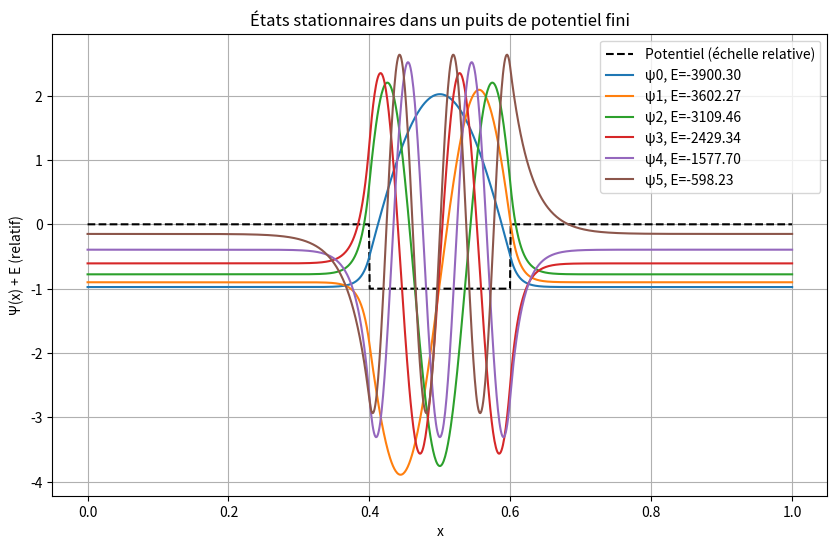

The matplotlib source for this figure:
import numpy as np
import matplotlib.pyplot as plt
from scipy.linalg import eigh_tridiagonal

# Paramètres physiques
L = 1.0               # Longueur du domaine (en unités arbitraires)
N = 1000              # Nombre de points de discrétisation
dx = L / N            # Pas d'espace
x = np.linspace(0, L, N)

# Potentiel : puits de profondeur V0 < 0 entre x1 et x2
V0 = -4000.0
x1, x2 = 0.4 * L, 0.6 * L
V = np.zeros(N)
V[(x > x1) & (x < x2)] = V0

# Construction du Hamiltonien tridiagonal : méthode des différences finies
main_diag = (1.0 / dx**2) * np.ones(N) + V
off_diag = (-0.5 / dx**2) * np.ones(N - 1)

# Résolution du problème aux valeurs propres
eigenvalues, eigenvectors = eigh_tridiagonal(main_diag, off_diag)

# Sélection des états liés (E < 0)
bound_indices = np.where(eigenvalues < 0)[0]
n_bound = len(bound_indices)
print(f"Nombre d'états liés trouvés : {n_bound}")

# Affichage des premiers états liés
plt.figure(figsize=(10, 6))
plt.plot(x, V / np.abs(V0), 'k--', label="Potentiel (échelle relative)")

for i in range(n_bound):
    psi = eigenvectors[:, bound_indices[i]]
    psi /= np.sqrt(np.sum(psi**2) * dx)  # normalisation
    plt.plot(x, psi + eigenvalues[bound_indices[i]] / np.abs(V0), label=f"ψ{i}, E={eigenvalues[bound_indices[i]]:.2f}")

plt.title("États stationnaires dans un puits de potentiel fini")
plt.xlabel("x")
plt.ylabel("Ψ(x) + E (relatif)")
plt.legend()
plt.grid()
plt.show()